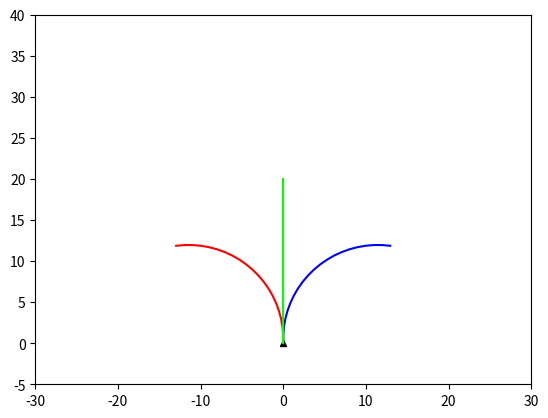

Generate this figure with matplotlib:
import numpy as np
import matplotlib.pyplot as plt
from matplotlib.animation import FuncAnimation

# Define colors
BLACK = (0, 0, 0)
WHITE = (1, 1, 1)
RED = (1, 0, 0)
GREEN = (0, 1, 0)
YELLOW = (1, 1, 0)
BLUE = (0, 0, 1)

# Define map dimensions
WIDTH = 50
HEIGHT = 50
START = (0,0)
TURN_RATE = 5
INITIAL_HEADING = 90
STEP = 20

class asv_visualization:
    # Initialize environment
    def __init__(self, width, height):
        self.width = width
        self.height = height
        self.start_pos = START

    # Main function to create and draw asv trajectory
    def draw_path(self):
        # Turn left
        self.step = 0
        self.heading = INITIAL_HEADING
        self.speed = 1
        self.left_path = [START]
        self.left_heading = [INITIAL_HEADING]
        self.position = START

        while self.step < STEP:
            self.position = (self.position[0] + self.speed*np.cos(np.radians(self.heading)),
                            self.position[1] + self.speed*np.sin(np.radians(self.heading)))
            self.left_path.append(self.position)
            self.left_heading.append(self.heading)
            self.step += 1
            self.heading += TURN_RATE

        # Turn right
        self.step = 0
        self.heading = INITIAL_HEADING
        self.speed = 1
        self.right_path = [START]
        self.right_heading = [INITIAL_HEADING]
        self.position = START

        while self.step < STEP:
            self.position = (self.position[0] + self.speed*np.cos(np.radians(self.heading)),
                            self.position[1] + self.speed*np.sin(np.radians(self.heading)))
            self.right_path.append(self.position)
            self.right_heading.append(self.heading)
            self.step += 1
            self.heading -= TURN_RATE
        
        # Go straight
        self.step = 0
        self.heading = INITIAL_HEADING
        self.speed = 1
        self.straight_path = [START]
        self.straight_heading = [INITIAL_HEADING]
        self.position = START

        while self.step < STEP:
            self.position = (self.position[0] + self.speed*np.cos(np.radians(self.heading)),
                            self.position[1] + self.speed*np.sin(np.radians(self.heading)))
            self.straight_path.append(self.position)
            self.straight_heading.append(self.heading)
            self.heading = self.heading
            self.step += 1

        fig, ax = plt.subplots()
        ax.set_xlim(START[0]-30, START[0]+30)
        ax.set_ylim(START[1]-5, START[1]+40)
        ax.plot(START[0], START[1], marker='^', markersize=5, color=BLACK)
        
        path_array = np.array(self.left_path)
        ax.plot(path_array[:,0], path_array[:,1], '-', color=RED)

        path_array = np.array(self.right_path)
        ax.plot(path_array[:,0], path_array[:,1], '-', color=BLUE)

        path_array = np.array(self.straight_path)
        ax.plot(path_array[:,0], path_array[:,1], '-', color=GREEN)

        self.agent_left, = ax.plot([], [], '^', color=BLACK)
        self.agent_right, = ax.plot([], [], '^', color=BLACK)
        self.agent_straight, = ax.plot([], [], '^', color=BLACK)
            
        def init():
            self.agent_left.set_data([], [])
            self.agent_right.set_data([], [])
            self.agent_straight.set_data([], [])
            return self.agent_left, self.agent_right, self.agent_straight
        
        def update(frame):
            pos = self.left_path[frame]
            heading = self.left_heading[frame]
            self.agent_left.set_data(pos[0], pos[1])
            self.agent_left.set_marker((3, 0, heading - INITIAL_HEADING))

            pos = self.right_path[frame]
            heading = self.right_heading[frame]
            self.agent_right.set_data(pos[0], pos[1])
            self.agent_right.set_marker((3, 0, heading - INITIAL_HEADING))

            pos = self.straight_path[frame]
            heading = self.straight_heading[frame]
            self.agent_straight.set_data(pos[0], pos[1])
            self.agent_straight.set_marker((3, 0, heading - INITIAL_HEADING))

            return self.agent_left, self.agent_right, self.agent_straight,

        ani = FuncAnimation(fig, update, frames=STEP+1, init_func=init, blit=True, interval=200, repeat=True)

        # plt.grid(True)
        plt.show()

visualization = asv_visualization(WIDTH, HEIGHT)
visualization.draw_path()

        
    
